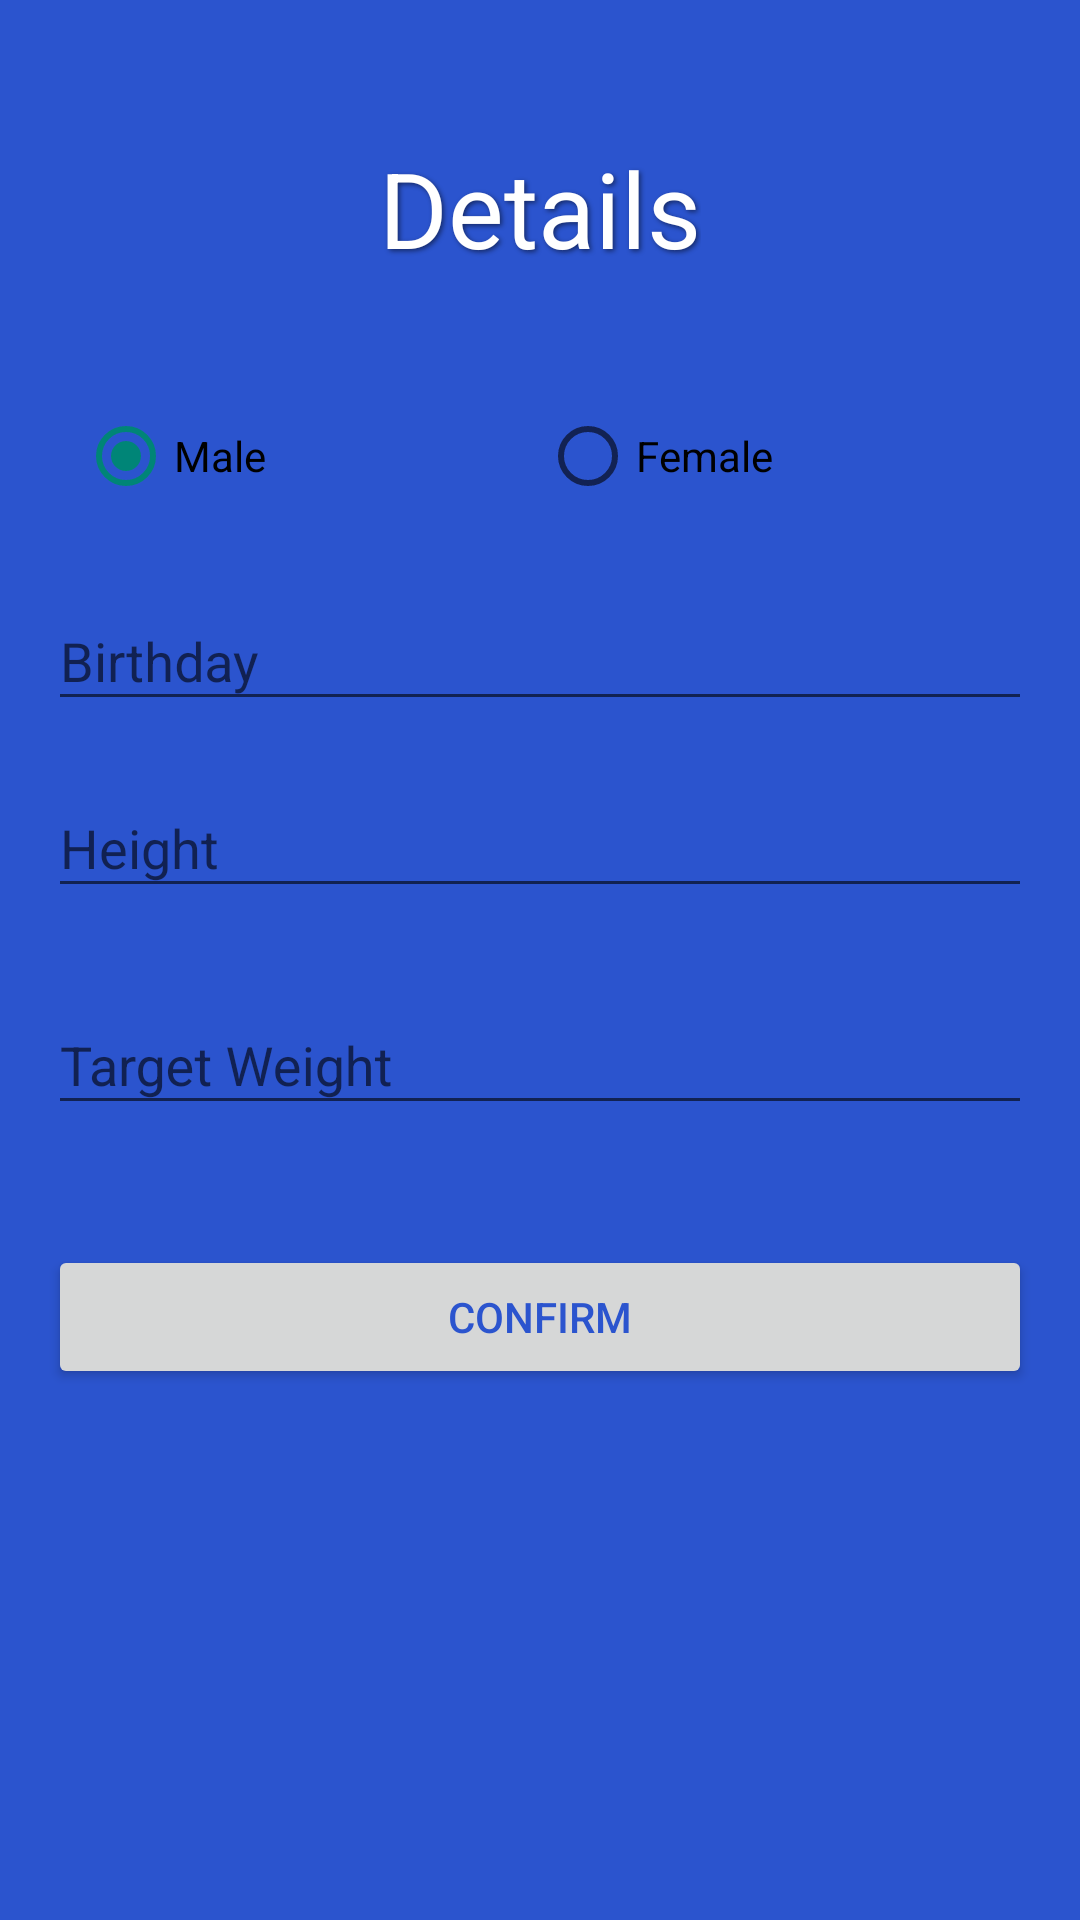

Android layout source for this screen:
<!-- AndroidManifest.xml: application theme AppTheme -->
<!-- res/layout/activity_user_details.xml -->
<?xml version="1.0" encoding="utf-8"?>
<RelativeLayout xmlns:android="http://schemas.android.com/apk/res/android"
    xmlns:tools="http://schemas.android.com/tools"
    android:layout_width="match_parent"
    android:layout_height="match_parent"
    android:paddingBottom="16dp"
    android:paddingTop="16dp"
    android:paddingLeft="16dp"
    android:paddingRight="16dp"
    tools:context=".activity.UserDetailsActivity"
    android:background="@color/colorPrimary">

    <TextView
        android:layout_width="wrap_content"
        android:layout_height="wrap_content"
        android:text="@string/userDetails"
        android:textColor="@color/whiteColor"
        android:textSize="35sp"
        android:layout_centerHorizontal="true"
        android:layout_marginTop="30dp"
        android:shadowColor="@color/textShadow"
        android:shadowDx="2"
        android:shadowDy="2"
        android:shadowRadius="4"/>
    <LinearLayout
        android:layout_width="match_parent"
        android:layout_height="match_parent"
        android:layout_marginTop="80dp"
        android:orientation="vertical">

        <RadioGroup
            android:id="@+id/genderRG"
            android:layout_width="match_parent"
            android:layout_height="wrap_content"
            android:orientation="horizontal"
            android:paddingTop="40dp"
            android:paddingLeft="10dp"
            android:paddingRight="10dp">
            <RadioButton
                android:id="@+id/maleRB"
                android:layout_width="0dp"
                android:layout_height="wrap_content"
                android:layout_gravity="start"
                android:checked="true"
                android:layout_weight="1"
                android:text="@string/male"
                android:onClick="onRadioButtonClicked"/>
            <RadioButton
                android:id="@+id/femaleRB"
                android:layout_width="0dp"
                android:layout_height="wrap_content"
                android:layout_gravity="end"
                android:checked="false"
                android:layout_weight="1"
                android:text="@string/female"
                android:onClick="onRadioButtonClicked"/>
        </RadioGroup>
        <android.support.design.widget.TextInputLayout
            android:layout_width="match_parent"
            android:layout_height="wrap_content"
            android:layout_marginTop="20dp">
            <EditText
                android:layout_width="match_parent"
                android:layout_height="wrap_content"
                android:hint="@string/birthday"
                android:autofillHints="@string/birthday"
                android:id="@+id/birthdayPicker"
                android:inputType="date"
                android:layout_marginTop="10dp"
                android:layout_marginBottom="10dp"/>
        </android.support.design.widget.TextInputLayout>
        <android.support.design.widget.TextInputLayout
            android:layout_width="match_parent"
            android:layout_height="wrap_content">
            <EditText
                android:layout_width="match_parent"
                android:layout_height="wrap_content"
                android:id="@+id/userHeight"
                android:hint="@string/height"
                android:autofillHints="@string/height"
                android:inputType="numberSigned"
                android:layout_marginBottom="20dp"/>
        </android.support.design.widget.TextInputLayout>
        <android.support.design.widget.TextInputLayout
            android:layout_width="match_parent"
            android:layout_height="wrap_content">
            <EditText
                android:layout_width="match_parent"
                android:layout_height="wrap_content"
                android:id="@+id/userTargetWeight"
                android:hint="@string/targetWeight"
                android:autofillHints="@string/targetWeight"
                android:inputType="numberDecimal"
                android:layout_marginBottom="20dp"/>
        </android.support.design.widget.TextInputLayout>
        <Button
            android:layout_width="match_parent"
            android:layout_height="wrap_content"
            android:layout_marginTop="20dp"
            android:text="@string/confirm"
            android:id="@+id/confirmDetailsBt"
            android:textColor="@color/colorPrimary"/>
    </LinearLayout>

</RelativeLayout>
<!-- resources referenced by this layout -->
<resources>
  <color name="colorPrimary">#2B54CE</color>
  <color name="textShadow">#7F000000</color>
  <color name="whiteColor">#FFFFFF</color>
  <string name="birthday">Birthday</string>
  <string name="confirm">Confirm</string>
  <string name="female">Female</string>
  <string name="height">Height</string>
  <string name="male">Male</string>
  <string name="targetWeight">Target Weight</string>
  <string name="userDetails">Details</string>
  <style name="AppTheme" parent="Theme.AppCompat.Light.DarkActionBar">
          
  
  
          <item name="colorPrimary">@color/colorPrimary</item>
  
  
      </style>
</resources>
